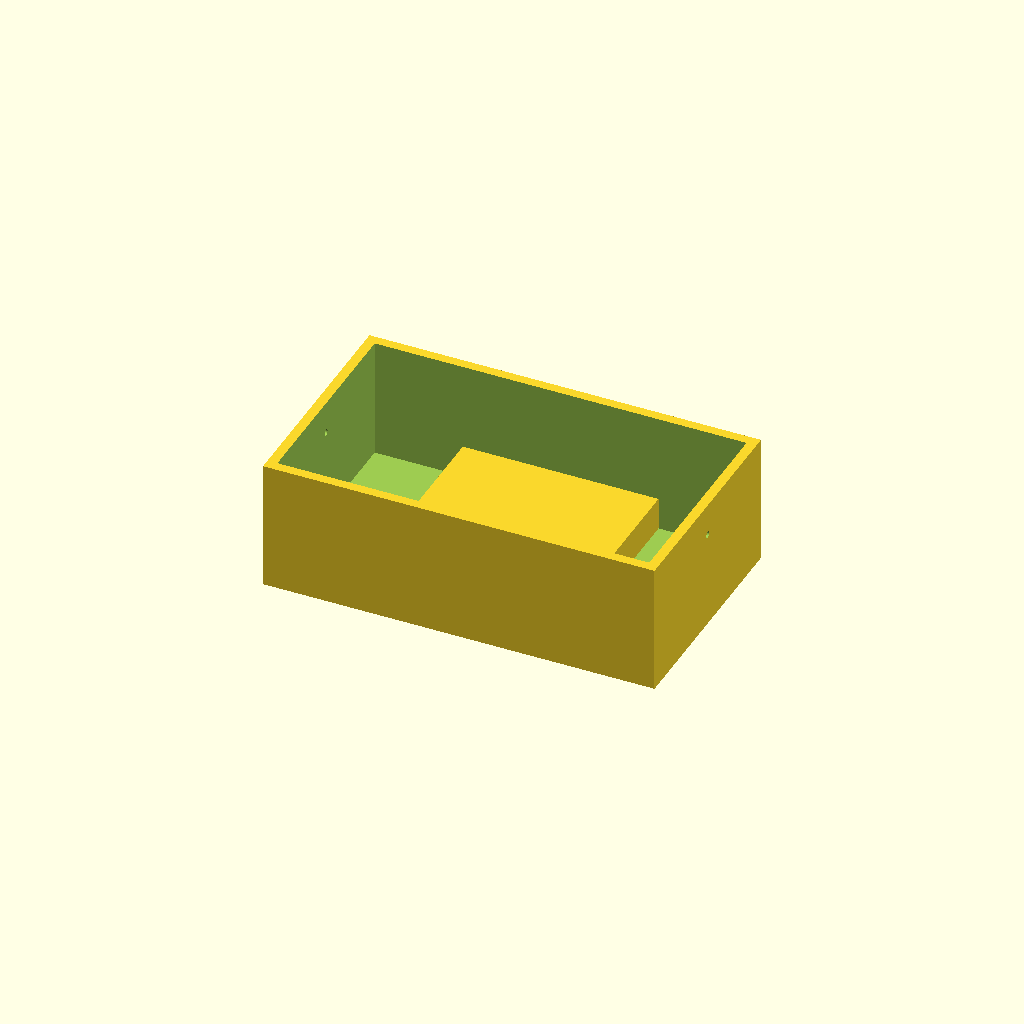
Cell 1: rendered with the file's own defaults.
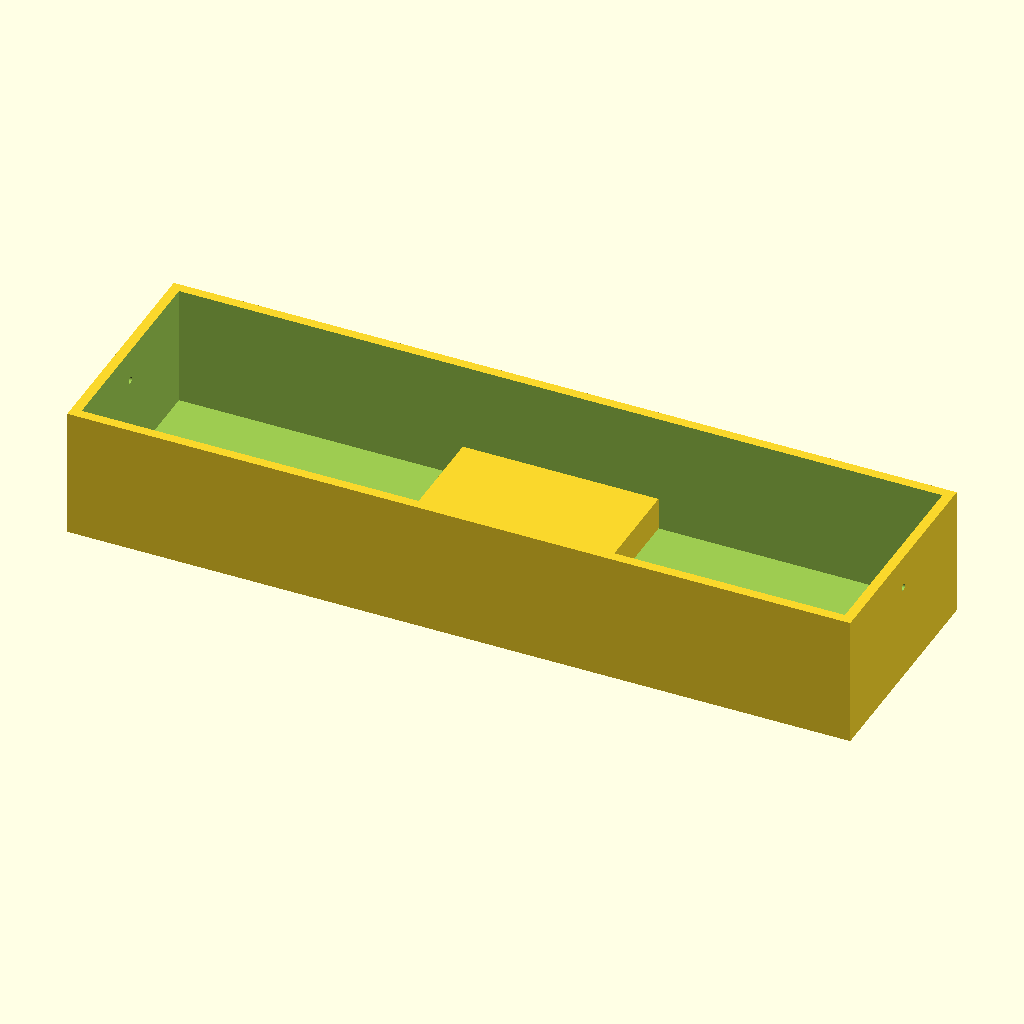
Cell 2: the same model with outer_x = 240.
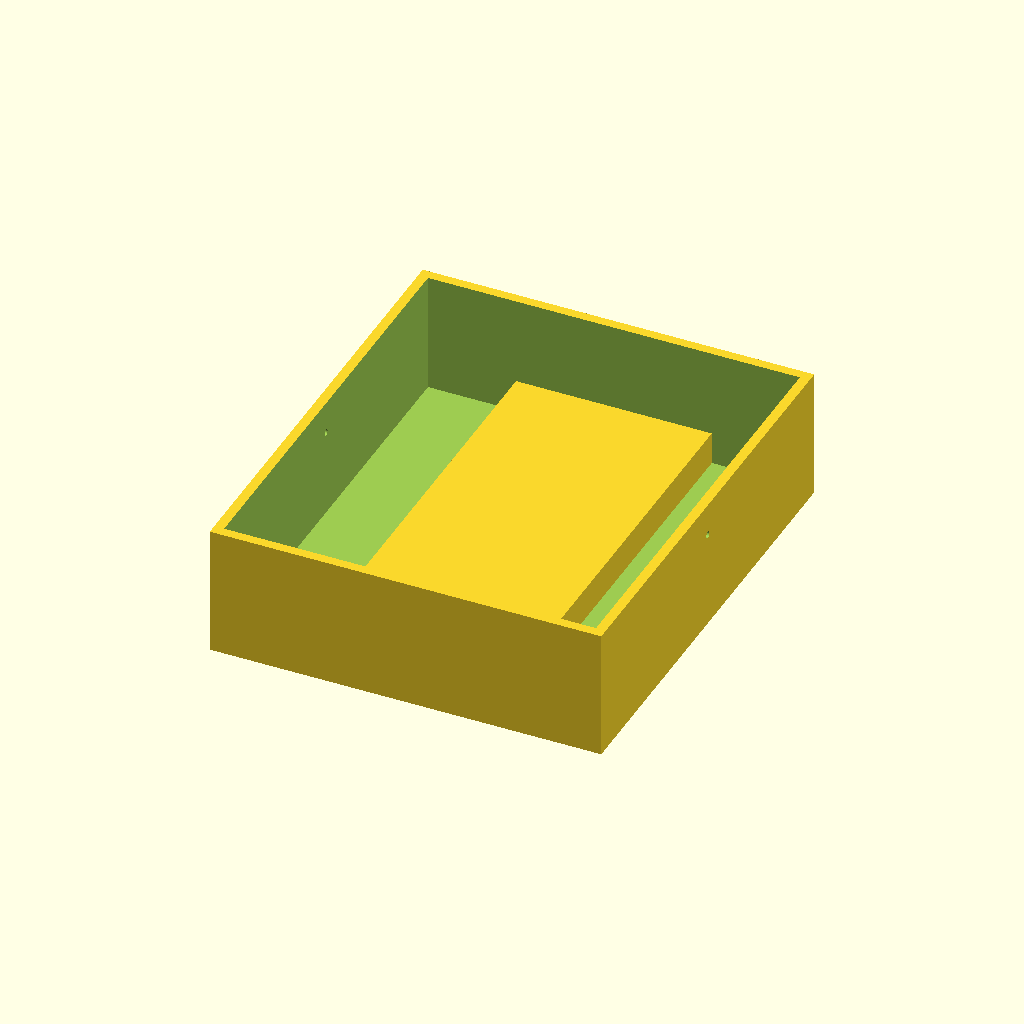
Cell 3: outer_y = 140 (everything else at default).
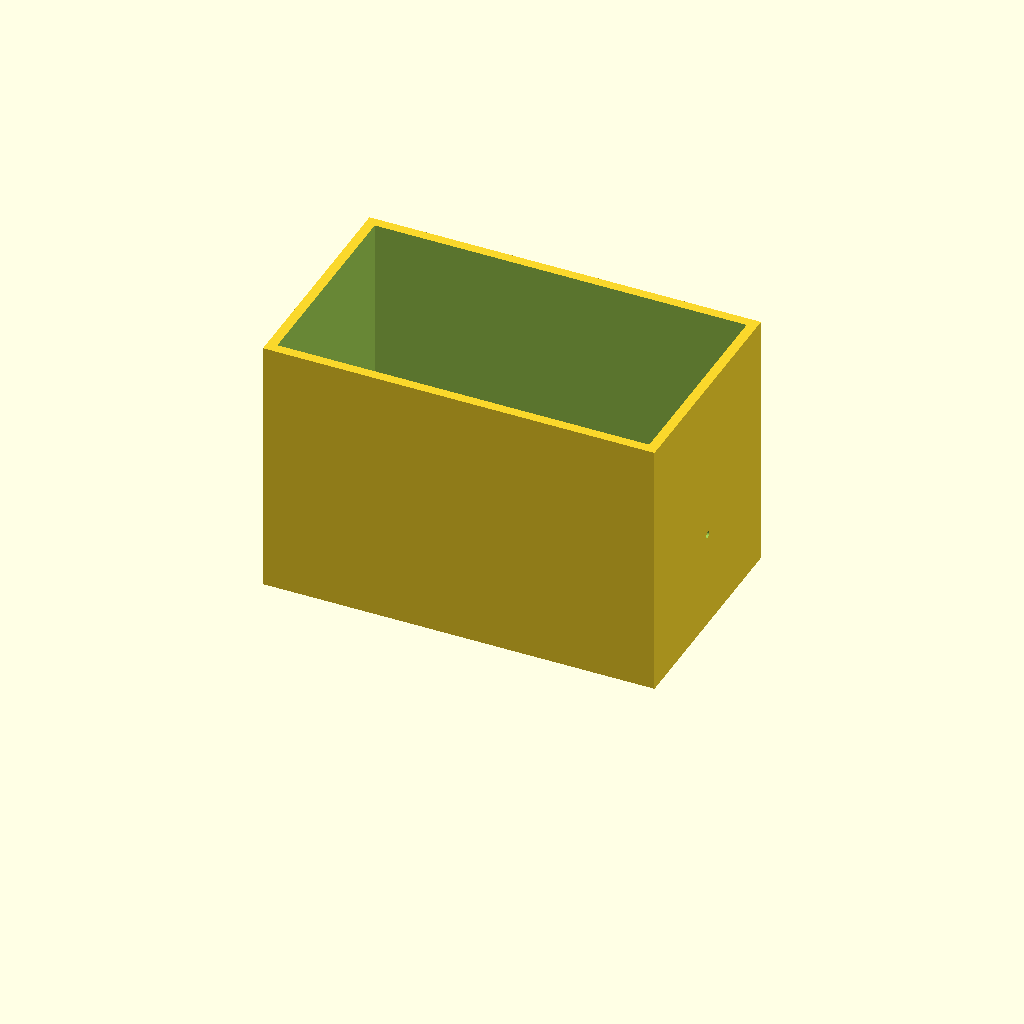
Cell 4 — outer_z set to 80, the other parameters unchanged.
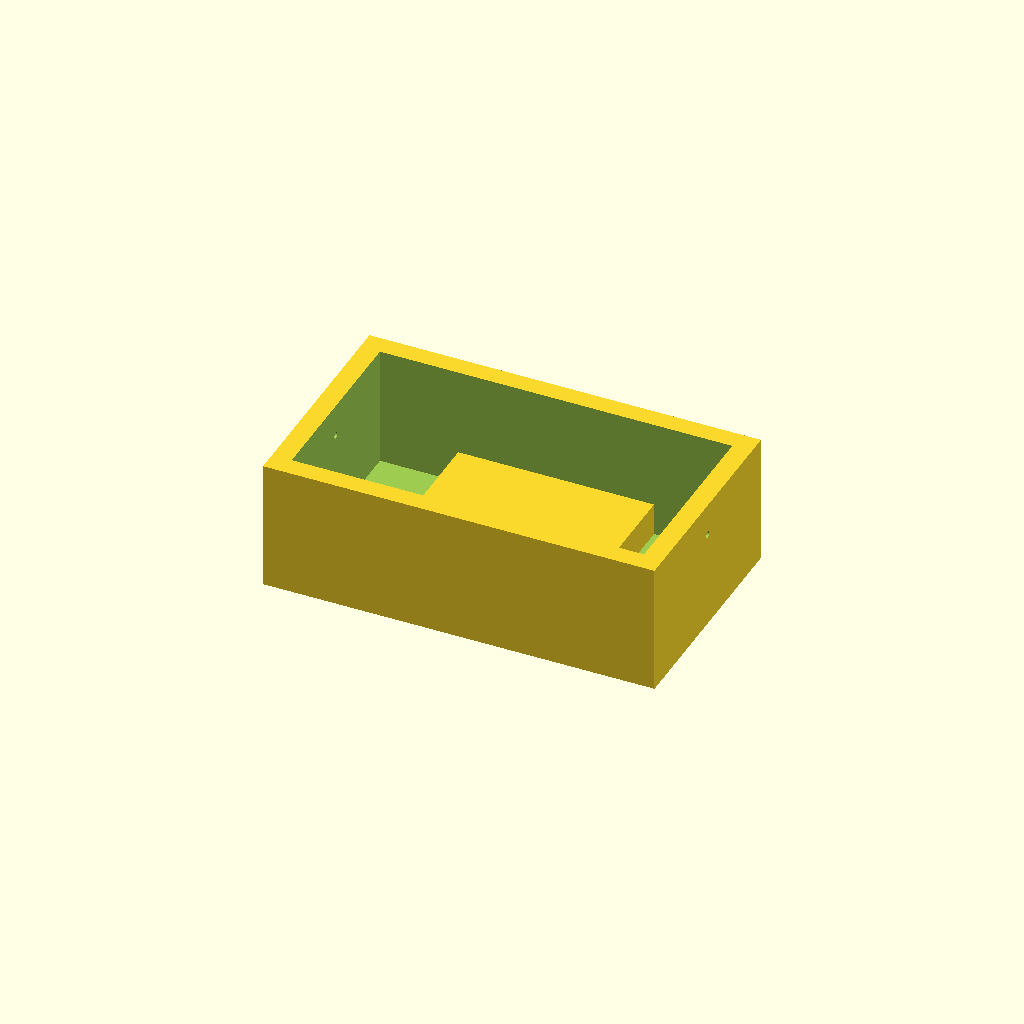
Cell 5: wall_thickness = 6 (everything else at default).
All cells are drawn from one camera (rotation 55°, 0°, 25°, orthographic, colour scheme Cornfield), so only the parameter changes between them.
The OpenSCAD source (bench/results/main-tiiny/code/tiiny_Qwen_Qwen3.6-27B/mini_gel_tank_s1_a2.scad):
// Buffer tank for mini horizontal gel-electrophoresis box
// Dimensions measured with calipers

// Outer dimensions
outer_x = 120;
outer_y = 70;
outer_z = 40;

// Wall and floor thickness
wall_thickness = 3;
floor_thickness = 3;

// Inner dimensions (derived)
inner_x = outer_x - 2 * wall_thickness;
inner_y = outer_y - 2 * wall_thickness;
inner_z = outer_z - floor_thickness;

// Gel tray platform dimensions
platform_x = 60;
platform_y = inner_y; // spans full inner width
platform_z = 10; // height above inner floor
platform_z_top = floor_thickness + platform_z; // absolute Z position of top surface

// Electrode wire holes
hole_diameter = 2;
hole_y = 0;
hole_z = 30;

// Rendering quality
$fn = 64;

// Main tank body (outer shell minus inner cavity)
difference() {
    // Outer block
    translate([-outer_x/2, -outer_y/2, 0])
        cube([outer_x, outer_y, outer_z]);
    
    // Inner cavity (open top)
    // Cut from z = floor_thickness up to z = outer_z + 1 (extend past top)
    translate([-inner_x/2, -inner_y/2, floor_thickness])
        cube([inner_x, inner_y, outer_z - floor_thickness + 1]);
    
    // Electrode wire holes through end walls
    // Left end wall (X = -outer_x/2)
    translate([-outer_x/2, hole_y, hole_z])
        rotate([0, 90, 0])
        cylinder(h = outer_x + 2, r = hole_diameter/2, $fn = 64);

    // Right end wall (X = +outer_x/2)
    translate([outer_x/2, hole_y, hole_z])
        rotate([0, 90, 0])
        cylinder(h = outer_x + 2, r = hole_diameter/2, $fn = 64);
}

// Gel tray platform (solid raised platform in the middle)
// Positioned at center X, spanning full inner Y, from z = floor_thickness to z = platform_z_top
translate([-platform_x/2, -platform_y/2, floor_thickness])
    cube([platform_x, platform_y, platform_z]);
Customizer parameters (derived from the source; name, type, default, range or options):
outer_x: number, default 120
outer_y: number, default 70
outer_z: number, default 40
wall_thickness: number, default 3
floor_thickness: number, default 3
platform_x: number, default 60
platform_z: number, default 10
hole_diameter: number, default 2
hole_y: number, default 0
hole_z: number, default 30
